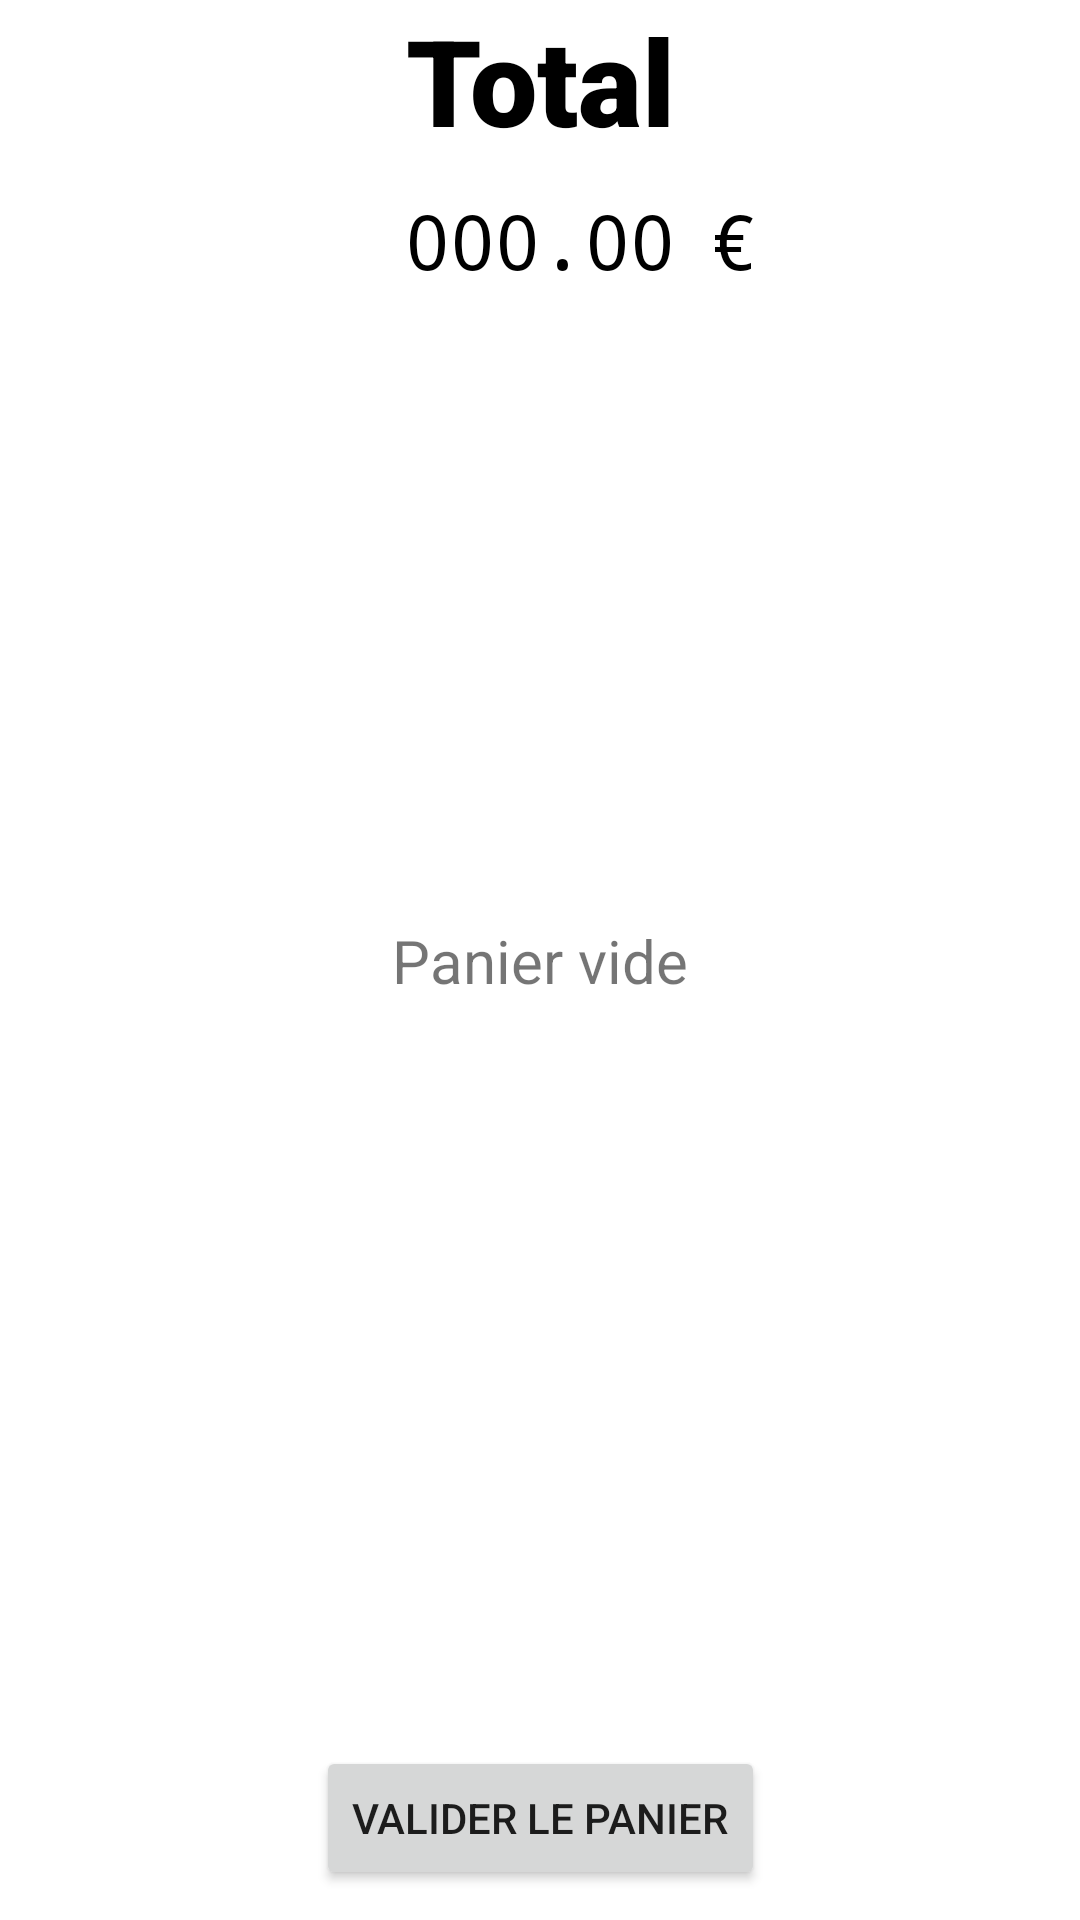

The Android layout XML behind this screen, and the referenced resources:
<!-- AndroidManifest.xml: application theme Theme.ProjetIHM -->
<!-- res/layout/activity_basket.xml -->
<?xml version="1.0" encoding="utf-8"?>
<androidx.constraintlayout.widget.ConstraintLayout
	xmlns:android="http://schemas.android.com/apk/res/android"
	xmlns:app="http://schemas.android.com/apk/res-auto"
	xmlns:tools="http://schemas.android.com/tools"
	android:layout_width="match_parent"
	android:layout_height="match_parent"
	tools:context=".BasketActivity">

	<Button
		android:id="@+id/btn_check_out_basket"
		android:layout_width="wrap_content"
		android:layout_height="wrap_content"
		android:layout_margin="10dp"
		android:text="@string/check_out_basket"
		app:layout_constraintBottom_toBottomOf="parent"
		app:layout_constraintEnd_toEndOf="parent"
		app:layout_constraintStart_toStartOf="parent" />

	<TextView
		android:id="@+id/txt_empty_basket"
		android:layout_width="wrap_content"
		android:layout_height="wrap_content"
		android:layout_centerHorizontal="true"
		android:layout_centerVertical="true"
		android:text="@string/empty_basket_message"
		android:textSize="20sp"
		app:layout_constraintBottom_toBottomOf="parent"
		app:layout_constraintEnd_toEndOf="parent"
		app:layout_constraintStart_toStartOf="parent"
		app:layout_constraintTop_toTopOf="parent" />

	<TextView
		android:id="@+id/basket_total"
		android:layout_height="wrap_content"
		android:layout_width="wrap_content"
		android:text="@string/total"
		android:textSize="40sp"
		android:textColor="@color/black"
		android:fontFamily="sans-serif-black"
		app:layout_constraintEnd_toEndOf="parent"
		app:layout_constraintStart_toStartOf="parent"
		app:layout_constraintTop_toTopOf="parent" />

	<TextView
		android:id="@id/basket_total_value"
		android:layout_width="wrap_content"
		android:layout_height="wrap_content"
		android:layout_marginTop="10dp"
		android:fontFamily="monospace"
		android:text="@string/price_placeholder"
		android:textColor="@color/black"
		android:textSize="25sp"
		app:layout_constraintEnd_toEndOf="parent"
		app:layout_constraintStart_toStartOf="parent"
		app:layout_constraintTop_toBottomOf="@+id/basket_total" />

	<TextView
		android:id="@id/basket_total_currency"
		android:layout_width="wrap_content"
		android:layout_height="wrap_content"
		android:layout_marginTop="10dp"
		android:fontFamily="monospace"
		android:text="@string/currency_placeholder"
		android:textColor="@color/black"
		android:textSize="25sp"
		app:layout_constraintEnd_toEndOf="parent"
		app:layout_constraintHorizontal_bias="0.1"
		app:layout_constraintStart_toEndOf="@+id/basket_total_value"
		app:layout_constraintTop_toBottomOf="@+id/basket_total" />

	<ListView
		android:id="@+id/basket_item_list"
		android:layout_width="match_parent"
		android:layout_height="wrap_content"
		app:layout_constraintBottom_toTopOf="@+id/btn_check_out_basket"
		app:layout_constraintEnd_toEndOf="parent"
		app:layout_constraintHorizontal_bias="0.498"
		app:layout_constraintStart_toStartOf="parent"
		app:layout_constraintTop_toBottomOf="@+id/basket_total_value"
		app:layout_constraintVertical_bias="0.1" />

</androidx.constraintlayout.widget.ConstraintLayout>
<!-- resources referenced by this layout -->
<resources>
  <color name="black">#FF000000</color>
  <string name="check_out_basket">Valider le panier</string>
  <string name="currency_placeholder">€</string>
  <string name="empty_basket_message">Panier vide</string>
  <string name="price_placeholder">000.00</string>
  <string name="total">Total</string>
  <style name="Theme.ProjetIHM" parent="Theme.MaterialComponents.DayNight.DarkActionBar">
  		
  		<item name="colorPrimary">@color/purple_500</item>
  		<item name="colorPrimaryVariant">@color/purple_700</item>
  		<item name="colorOnPrimary">@color/white</item>
  		
  		<item name="colorSecondary">@color/teal_200</item>
  		<item name="colorSecondaryVariant">@color/teal_700</item>
  		<item name="colorOnSecondary">@color/black</item>
  		
  		<item name="android:statusBarColor" tools:targetApi="l">?attr/colorPrimaryVariant</item>
  		
  	</style>
  <color name="purple_500">#FF6200EE</color>
  <color name="purple_700">#FF3700B3</color>
  <color name="white">#FFFFFFFF</color>
  <color name="teal_200">#FF03DAC5</color>
  <color name="teal_700">#FF018786</color>
</resources>
